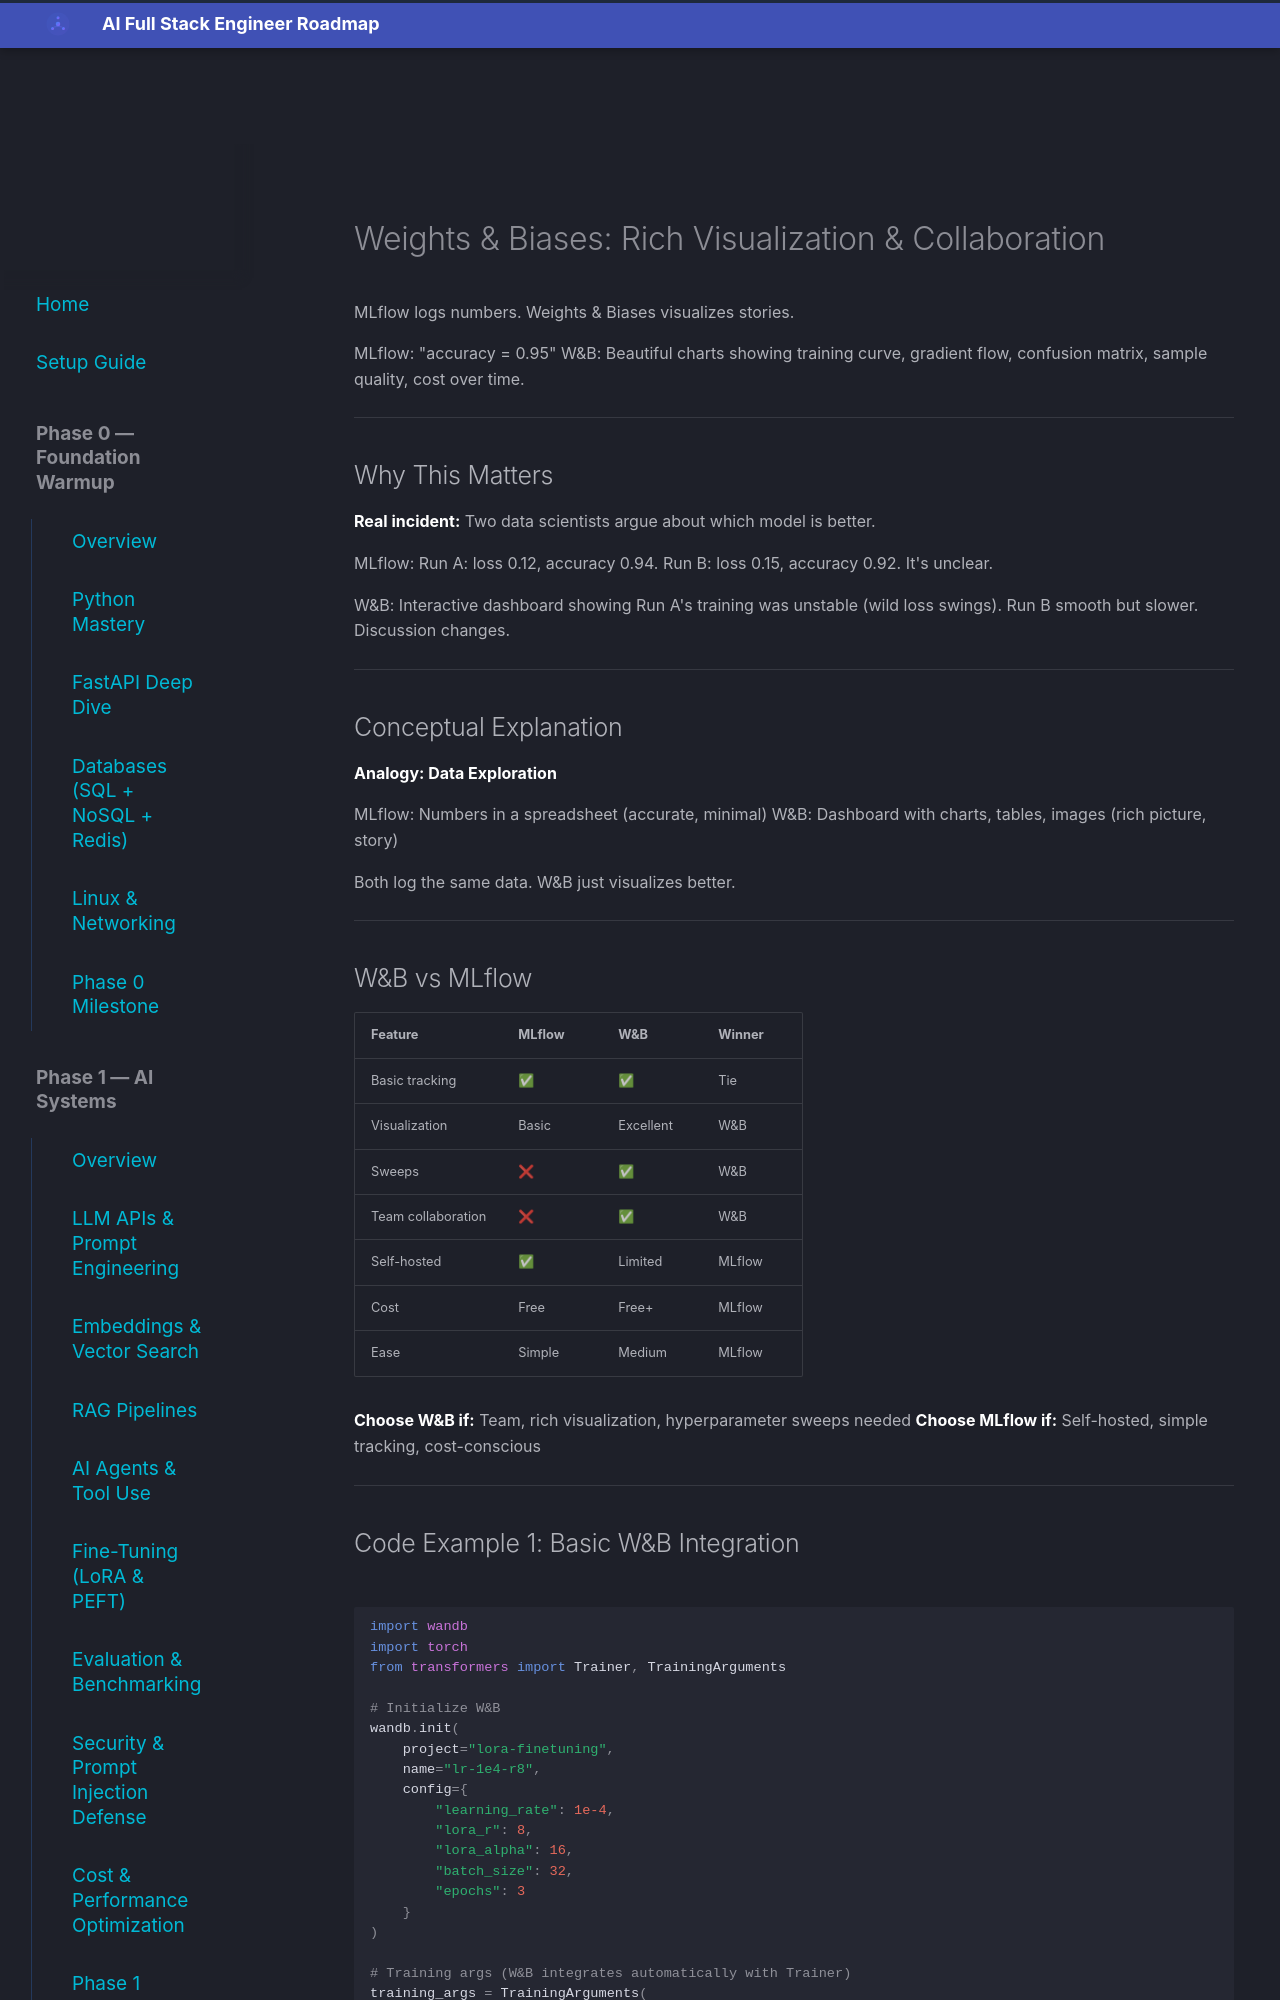

repository: aabdelmotalib/ai_roadmap · page: phase3/wandb/index.html · generator: mkdocs

# Weights & Biases: Rich Visualization & Collaboration

MLflow logs numbers. Weights & Biases visualizes stories.

MLflow: "accuracy = 0.95"
W&B: Beautiful charts showing training curve, gradient flow, confusion matrix, sample quality, cost over time.

---

## Why This Matters

**Real incident:** Two data scientists argue about which model is better. 

MLflow: Run A: loss 0.12, accuracy 0.94. Run B: loss 0.15, accuracy 0.92. It's unclear.

W&B: Interactive dashboard showing Run A's training was unstable (wild loss swings). Run B smooth but slower. Discussion changes.

---

## Conceptual Explanation

**Analogy: Data Exploration**

MLflow: Numbers in a spreadsheet (accurate, minimal)
W&B: Dashboard with charts, tables, images (rich picture, story)

Both log the same data. W&B just visualizes better.

---

## W&B vs MLflow

| Feature | MLflow | W&B | Winner |
|---------|--------|-----|--------|
| Basic tracking | ✅ | ✅ | Tie |
| Visualization | Basic | Excellent | W&B |
| Sweeps | ❌ | ✅ | W&B |
| Team collaboration | ❌ | ✅ | W&B |
| Self-hosted | ✅ | Limited | MLflow |
| Cost | Free | Free+ | MLflow |
| Ease | Simple | Medium | MLflow |

**Choose W&B if:** Team, rich visualization, hyperparameter sweeps needed
**Choose MLflow if:** Self-hosted, simple tracking, cost-conscious

---
